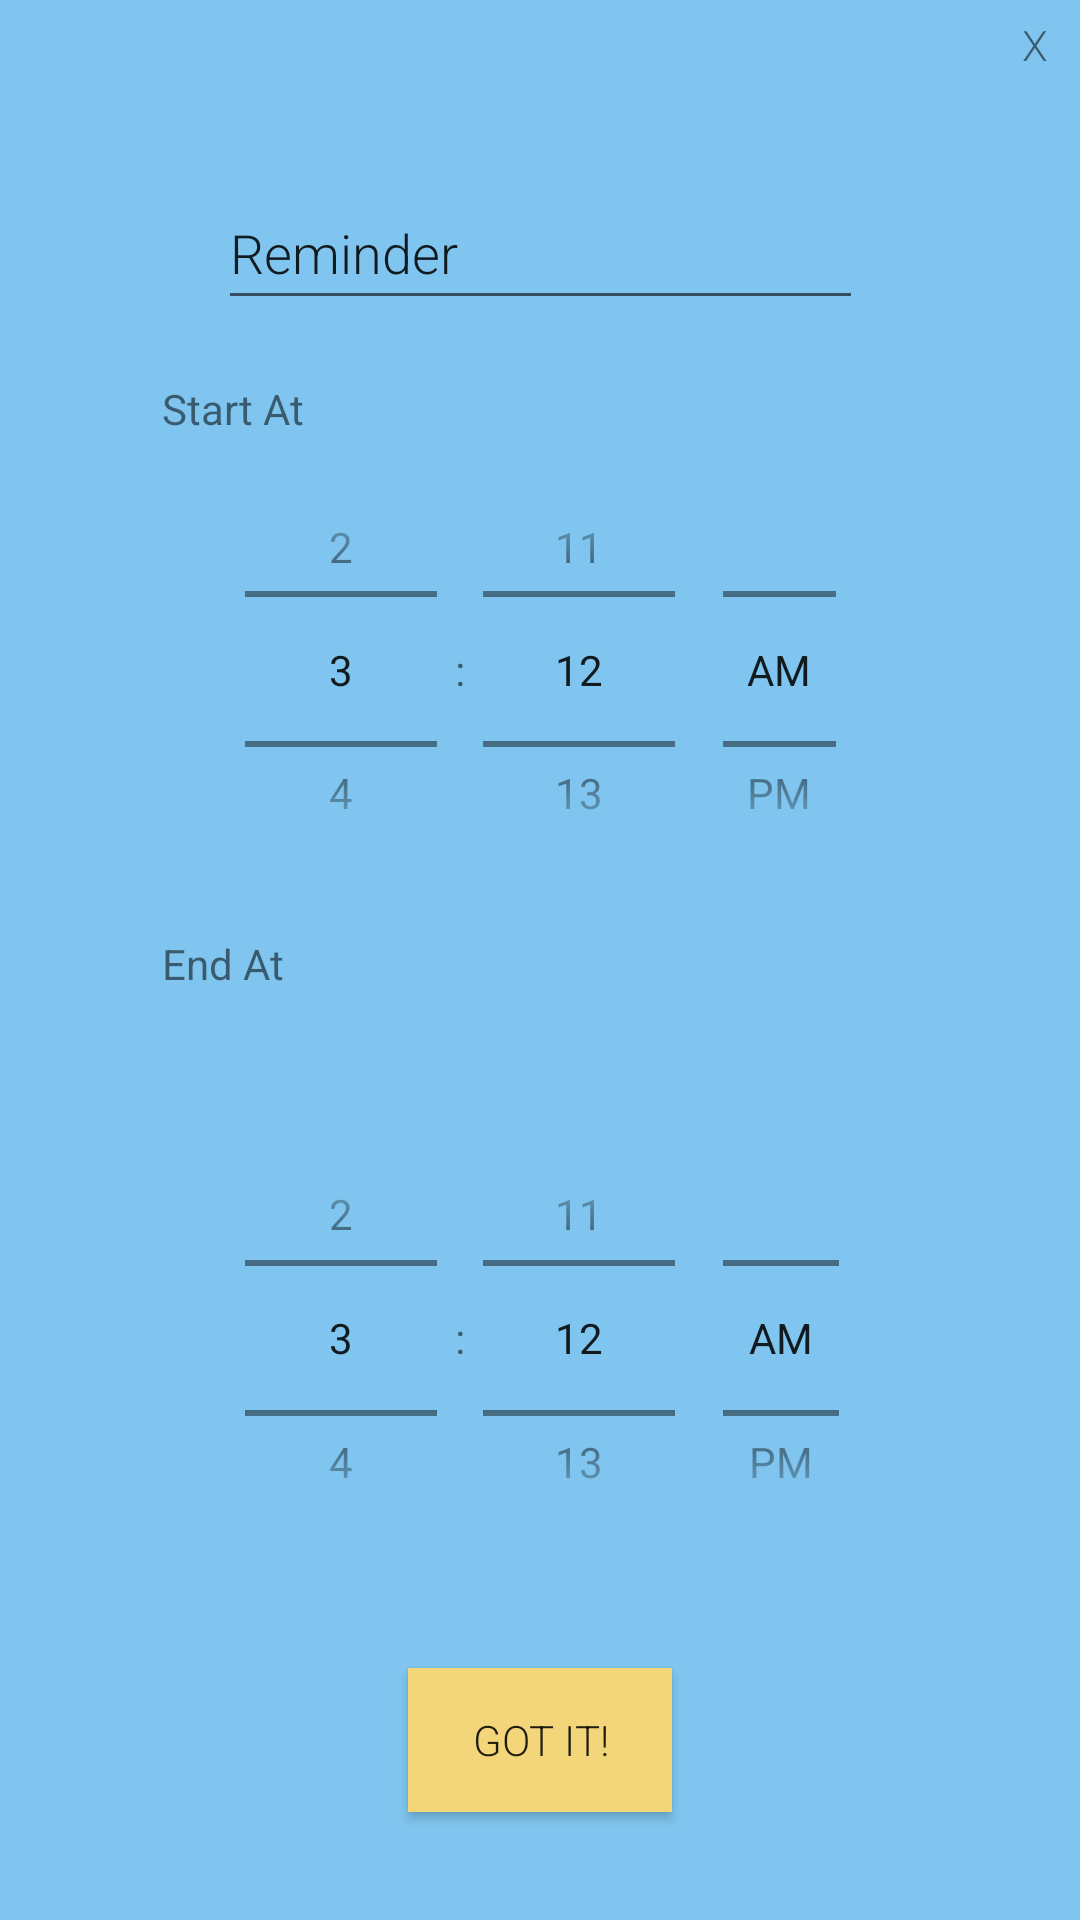

This screen was rendered from an Android layout file. Write that file and the resources it references.
<!-- AndroidManifest.xml: application theme AppTheme -->
<!-- res/layout/activity_add_task_to_calendar.xml -->
<?xml version="1.0" encoding="utf-8"?>
<androidx.constraintlayout.widget.ConstraintLayout
    xmlns:android="http://schemas.android.com/apk/res/android"
    xmlns:app="http://schemas.android.com/apk/res-auto"
    xmlns:tools="http://schemas.android.com/tools"
    android:layout_width="325dp"
    android:layout_height="600dp"
    android:layout_gravity="center"
    android:background="#7FC5EF"
    android:orientation="vertical"
    tools:context=".AddTaskToCalendar">


    <TextView
        android:layout_width="30dp"
        android:layout_height="30dp"
        android:layout_gravity="end"
        android:layout_marginStart="32dp"
        android:layout_marginLeft="32dp"
        android:fontFamily="sans-serif-light"
        android:gravity="center"
        android:text="X"
        android:onClick="closeWindow"
        app:layout_constraintEnd_toEndOf="parent"
        app:layout_constraintHorizontal_bias="1.0"
        app:layout_constraintStart_toStartOf="parent"
        app:layout_constraintTop_toTopOf="parent" />

    <EditText
        android:id="@+id/editTextReminder"
        android:layout_width="215dp"
        android:layout_height="48dp"
        android:ems="10"
        android:fontFamily="sans-serif-light"
        android:inputType="textNoSuggestions"
        android:text="Reminder"
        app:layout_constraintBottom_toBottomOf="parent"
        app:layout_constraintEnd_toEndOf="parent"
        app:layout_constraintStart_toStartOf="parent"
        app:layout_constraintTop_toTopOf="parent"
        app:layout_constraintVertical_bias="0.099" />

    <TimePicker
        android:id="@+id/StartTime"
        android:layout_width="229dp"
        android:layout_height="155dp"
        android:timePickerMode="spinner"
        app:layout_constraintBottom_toTopOf="@+id/EndTime"
        app:layout_constraintEnd_toEndOf="parent"
        app:layout_constraintStart_toStartOf="parent"
        app:layout_constraintTop_toBottomOf="@+id/startAt"
        app:layout_constraintVertical_bias="0.0" />

    <TimePicker
        android:id="@+id/EndTime"
        android:layout_width="230dp"
        android:layout_height="156dp"
        android:layout_marginBottom="32dp"
        android:timePickerMode="spinner"
        app:layout_constraintBottom_toTopOf="@+id/btn_AddTask"
        app:layout_constraintEnd_toEndOf="parent"
        app:layout_constraintHorizontal_bias="0.505"
        app:layout_constraintStart_toStartOf="parent" />

    <Button
        android:id="@+id/btn_AddTask"
        android:layout_width="wrap_content"
        android:layout_height="wrap_content"
        android:layout_marginBottom="36dp"
        android:background="#F4D67A"
        android:fontFamily="sans-serif-light"
        android:onClick="btn_addTaskListener"
        android:text="Got it!"
        app:layout_constraintBottom_toBottomOf="parent"
        app:layout_constraintEnd_toEndOf="parent"
        app:layout_constraintStart_toStartOf="parent" />

    <TextView
        android:id="@+id/startAt"
        android:layout_width="wrap_content"
        android:layout_height="wrap_content"
        android:layout_marginTop="20dp"
        android:text="Start At"
        app:layout_constraintEnd_toEndOf="parent"
        app:layout_constraintHorizontal_bias="0.173"
        app:layout_constraintStart_toStartOf="parent"
        app:layout_constraintTop_toBottomOf="@+id/editTextReminder" />

    <TextView
        android:id="@+id/endAt"
        android:layout_width="wrap_content"
        android:layout_height="wrap_content"
        android:layout_marginTop="8dp"
        android:text="End At"
        app:layout_constraintBottom_toTopOf="@+id/EndTime"
        app:layout_constraintEnd_toEndOf="parent"
        app:layout_constraintHorizontal_bias="0.169"
        app:layout_constraintStart_toStartOf="parent"
        app:layout_constraintTop_toBottomOf="@+id/StartTime"
        app:layout_constraintVertical_bias="0.076" />


</androidx.constraintlayout.widget.ConstraintLayout>
<!-- resources referenced by this layout -->
<resources>
  <style name="AppTheme" parent="Theme.AppCompat.Light.DarkActionBar">
          
          <item name="colorPrimary">@color/colorPrimary</item>
          <item name="colorPrimaryDark">@color/colorPrimaryDark</item>
          <item name="colorAccent">@color/colorAccent</item>
      </style>
  <!-- not gathered from this repository: default colours our renderer supplied (Android Studio template values) -->
  <color name="colorPrimary">#FF6200EE</color>
  <color name="colorPrimaryDark">#FF3700B3</color>
  <color name="colorAccent">#FF03DAC5</color>
</resources>
